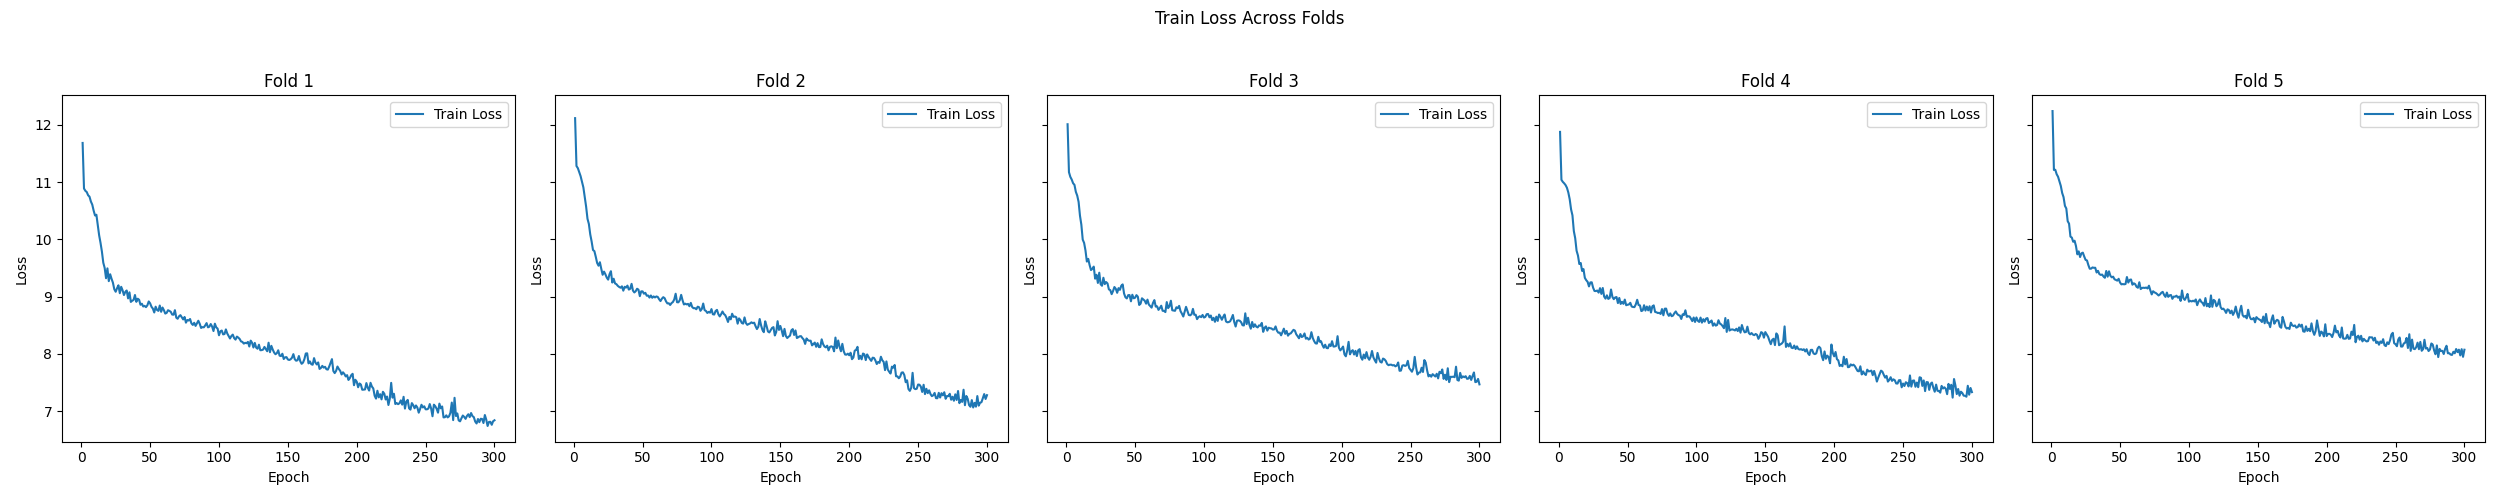

Source data for this figure (header and first rows):
Fold, Train Loss
1, [11.683322320904647, 10.887494580787525,…
2, [12.11652370084796, 11.280842730873509, …
3, [12.010237489666855, 11.172653171472382,…
4, [11.876617013362416, 11.039732108199805,…
5, [12.240169377912554, 11.211682660956132,…
